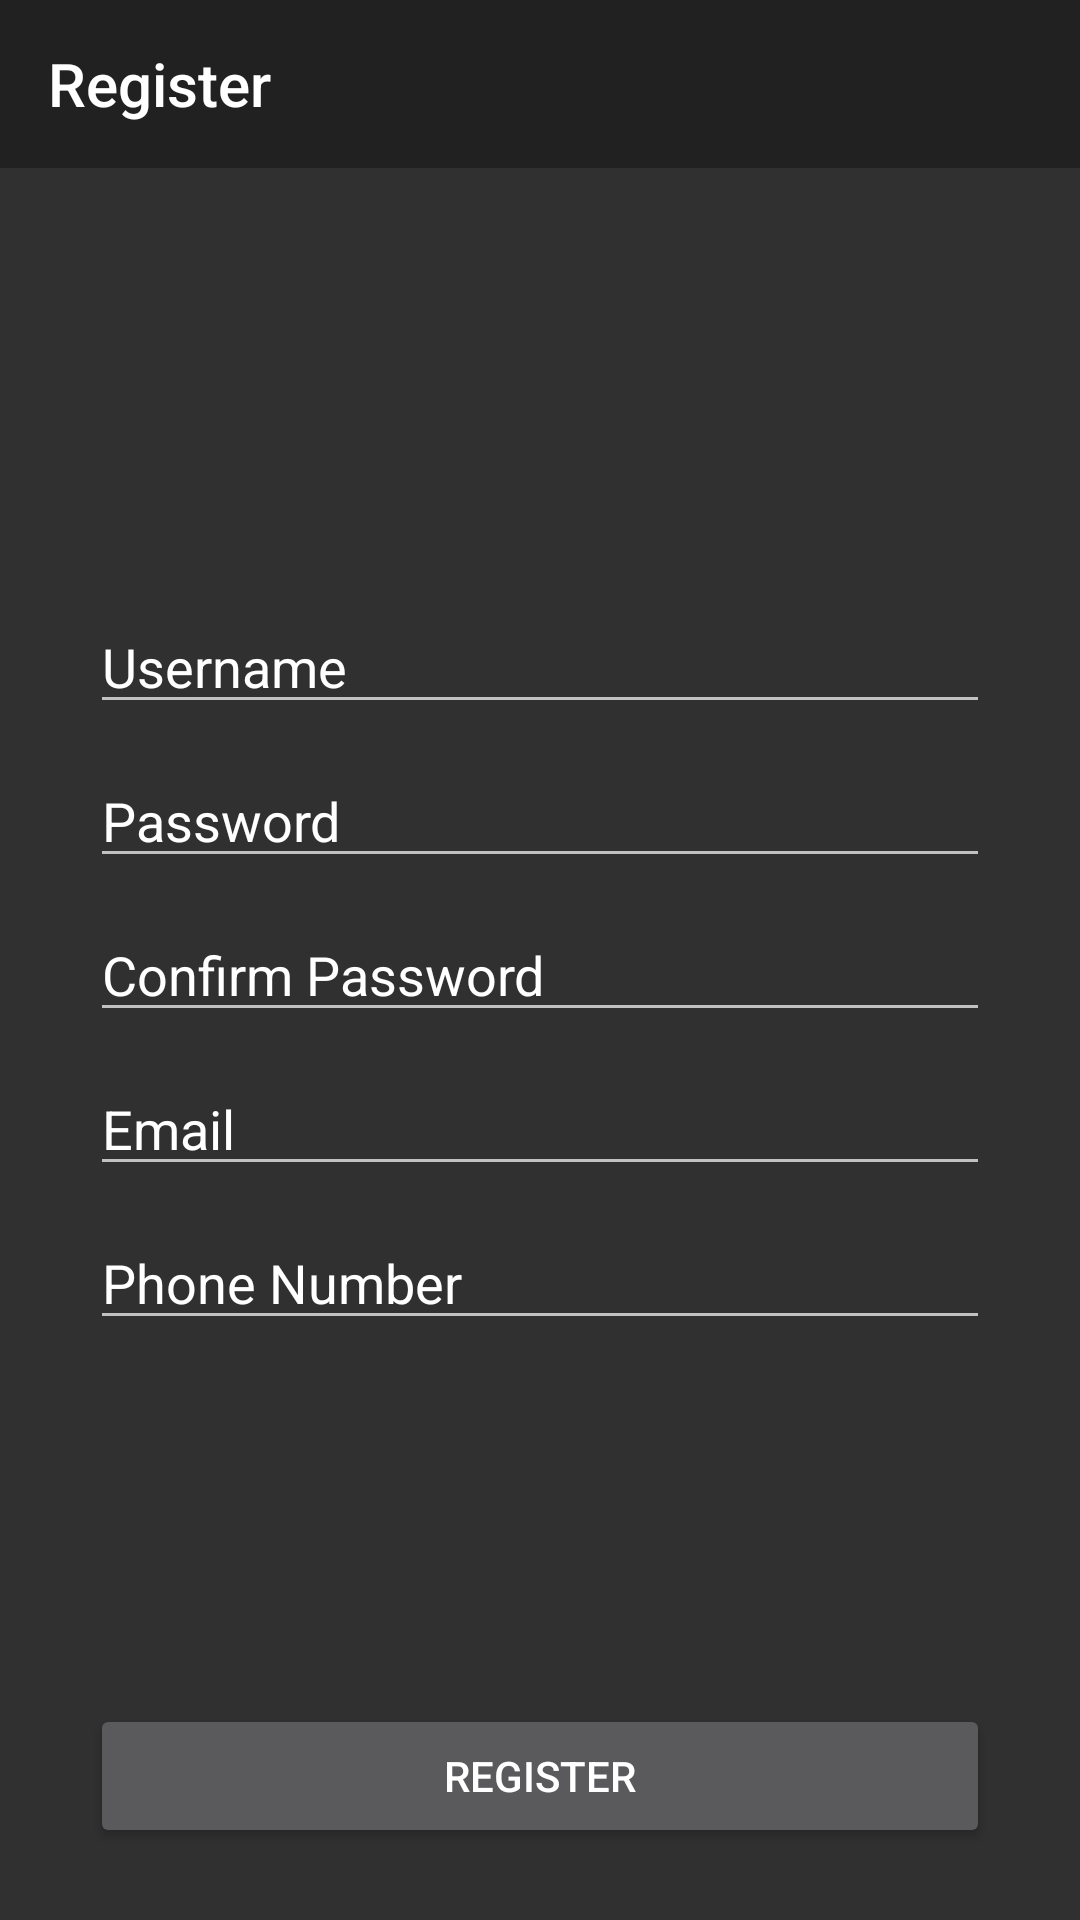

The Android layout XML behind this screen, and the referenced resources:
<!-- AndroidManifest.xml: application theme Theme.Design.NoActionBar -->
<!-- res/layout/activity_register.xml -->
<?xml version="1.0" encoding="utf-8"?>
<RelativeLayout xmlns:android="http://schemas.android.com/apk/res/android"
    android:layout_width="match_parent"
    android:layout_height="match_parent"
    xmlns:app="http://schemas.android.com/apk/res-auto">



    <androidx.appcompat.widget.Toolbar
        android:id="@+id/toolbarRegister"
        android:layout_width="match_parent"
        android:layout_height="?attr/actionBarSize"
        android:background="?attr/colorPrimary"
        android:titleTextColor="@android:color/white"
        app:title="Register"
        app:layout_constraintTop_toTopOf="parent"
        app:layout_constraintStart_toStartOf="parent"
        app:layout_constraintEnd_toEndOf="parent" />

    <EditText
        android:id="@+id/usernameEditText"
        android:layout_width="match_parent"
        android:layout_height="wrap_content"
        android:layout_marginStart="30dp"
        android:layout_marginTop="200dp"
        android:layout_marginEnd="30dp"
        android:hint="Username"
        android:inputType="text"
        android:maxLines="1"
        android:singleLine="true"
        android:textColorHint="@color/white" />


    <EditText
        android:id="@+id/passwordEditText"
        android:layout_width="match_parent"
        android:layout_height="wrap_content"
        android:layout_below="@id/usernameEditText"
        android:layout_marginStart="30dp"
        android:layout_marginTop="10dp"
        android:layout_marginEnd="30dp"
        android:hint="Password"
        android:inputType="textPassword"
        android:maxLines="1"
        android:singleLine="true"
        android:textColorHint="@color/white" />

    <EditText
        android:id="@+id/confirmPasswordEditText"
        android:layout_width="match_parent"
        android:layout_height="wrap_content"
        android:layout_below="@id/passwordEditText"
        android:layout_marginStart="30dp"
        android:layout_marginTop="10dp"
        android:layout_marginEnd="30dp"
        android:hint="Confirm Password"
        android:inputType="textPassword"
        android:maxLines="1"
        android:singleLine="true"
        android:textColorHint="@color/white" />


    <EditText
        android:id="@+id/emailEditText"
        android:layout_width="match_parent"
        android:layout_height="wrap_content"
        android:layout_below="@id/confirmPasswordEditText"
        android:layout_marginStart="30dp"
        android:layout_marginTop="10dp"
        android:layout_marginEnd="30dp"
        android:hint="Email"
        android:inputType="text"
        android:maxLines="1"
        android:singleLine="true"
        android:textColorHint="@color/white" />

    <EditText
        android:id="@+id/phoneEditText"
        android:layout_width="match_parent"
        android:layout_height="wrap_content"
        android:layout_below="@id/emailEditText"
        android:layout_marginStart="30dp"
        android:layout_marginTop="10dp"
        android:layout_marginEnd="30dp"
        android:hint="Phone Number"
        android:inputType="text"
        android:maxLines="1"
        android:singleLine="true"
        android:textColorHint="@color/white" />

    <Button
        android:id="@+id/registerButton"
        android:layout_width="match_parent"
        android:layout_height="wrap_content"
        android:layout_below="@id/confirmPasswordEditText"
        android:layout_marginStart="30dp"
        android:layout_marginTop="224dp"
        android:layout_marginEnd="30dp"
        android:text="Register" />

</RelativeLayout>
<!-- resources referenced by this layout -->
<resources>

  <!-- not gathered from this repository: default colours our renderer supplied (Android Studio template values) -->
  <color name="white">#FFFFFFFF</color>
</resources>
